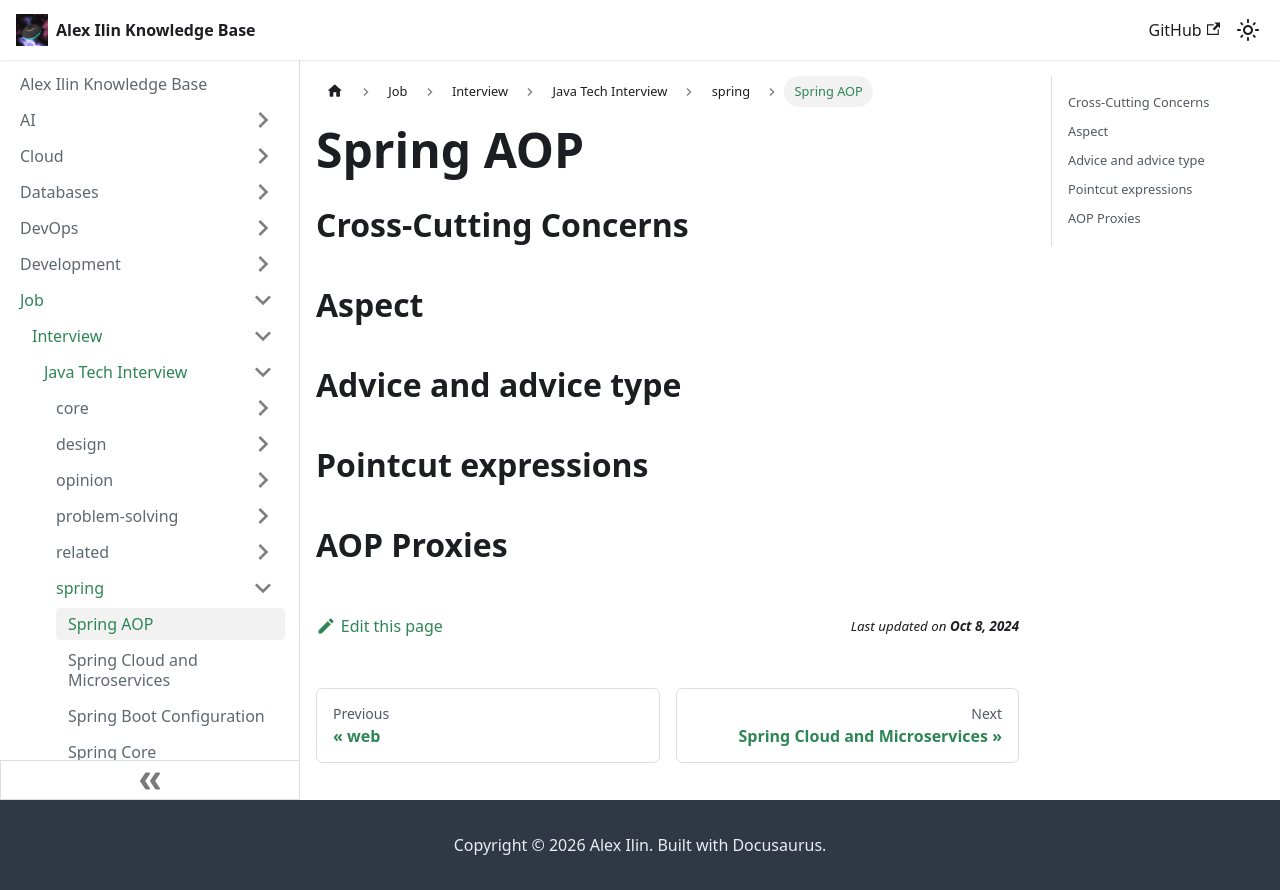

repository: engilyin/kb · page: Job/TechInterview/Java/spring/aop/index.html · generator: docusaurus

# Spring AOP

## Cross-Cutting Concerns

## Aspect

## Advice and advice type

## Pointcut expressions

## AOP Proxies
